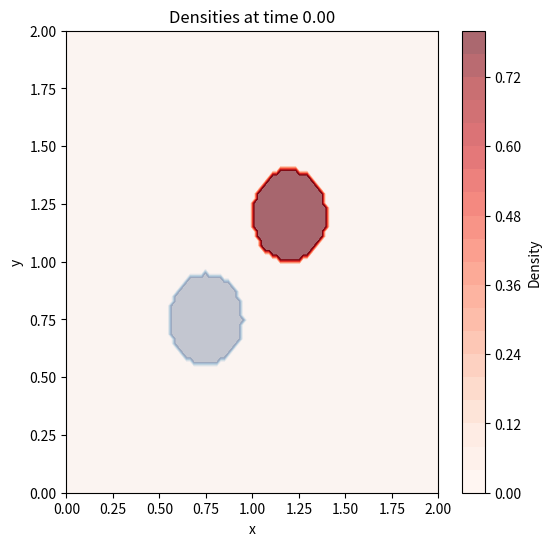
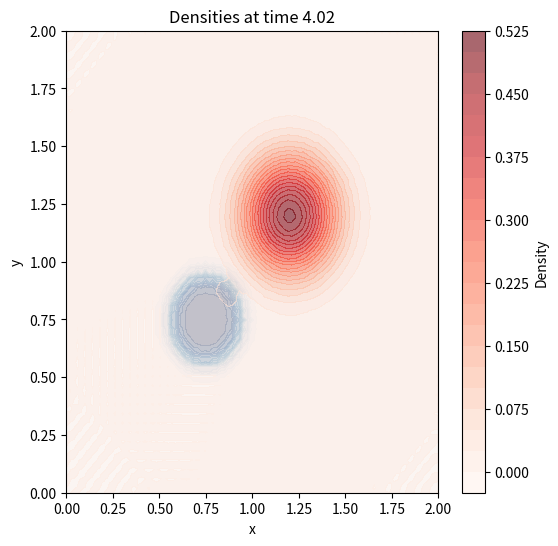
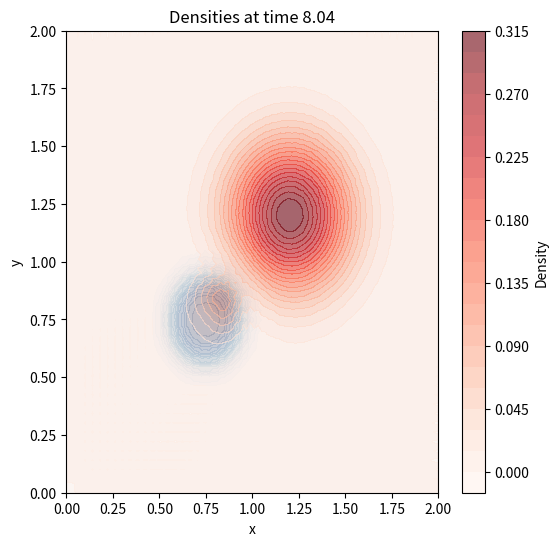
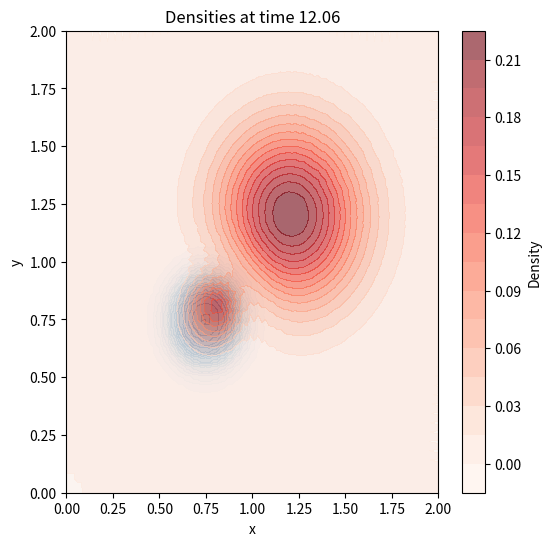
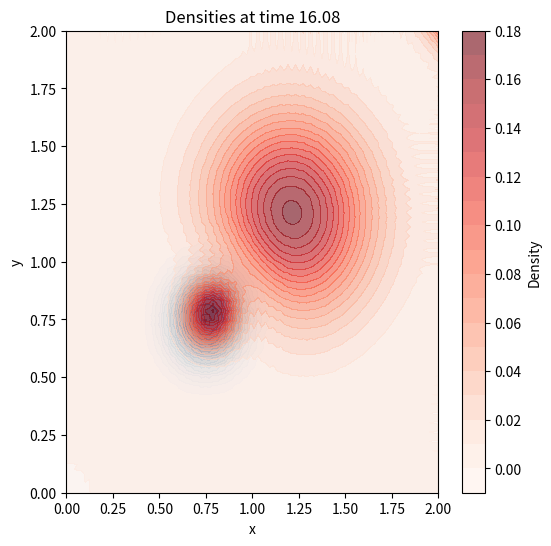
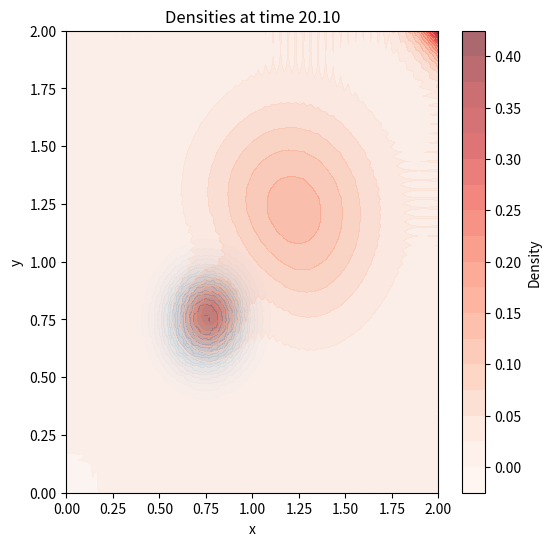
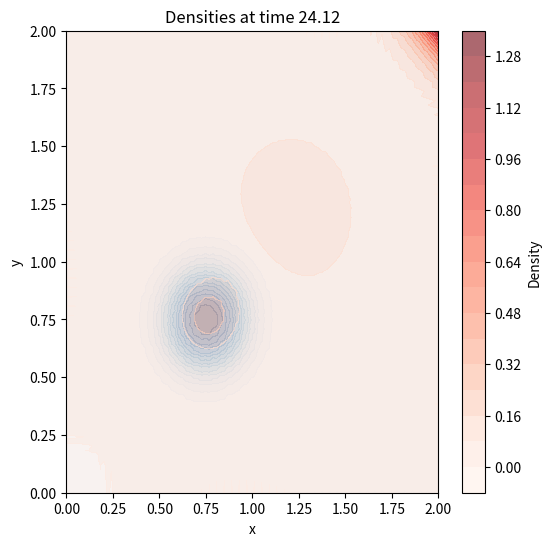
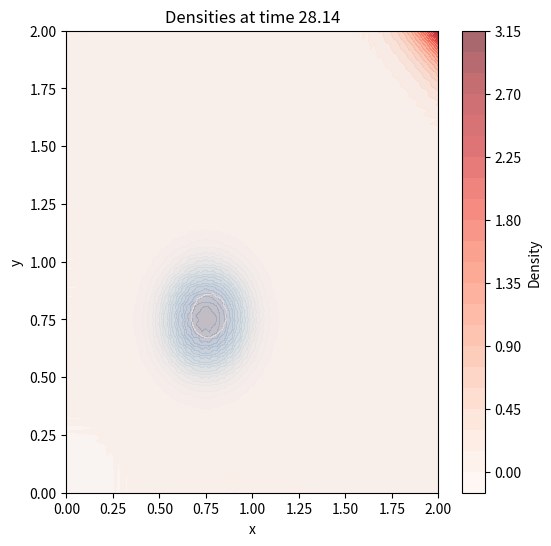
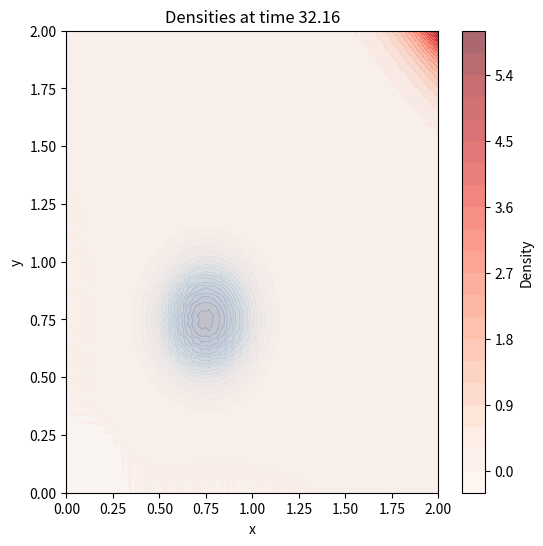
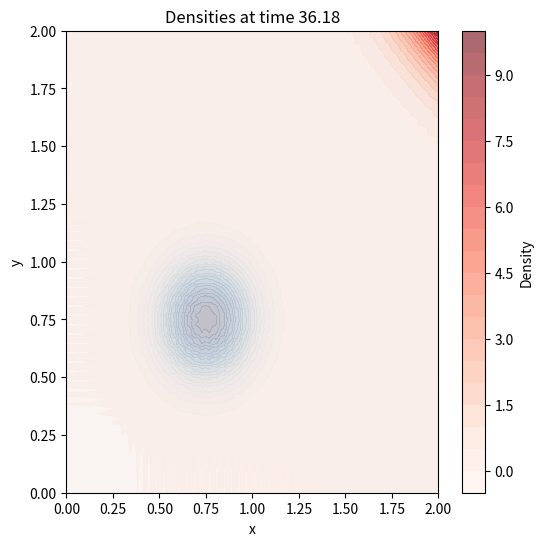
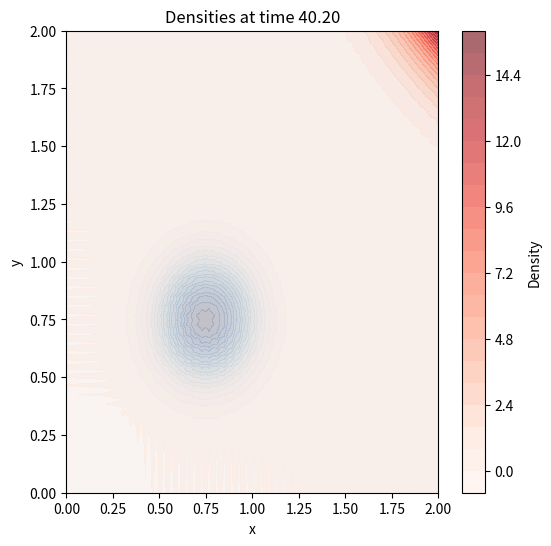
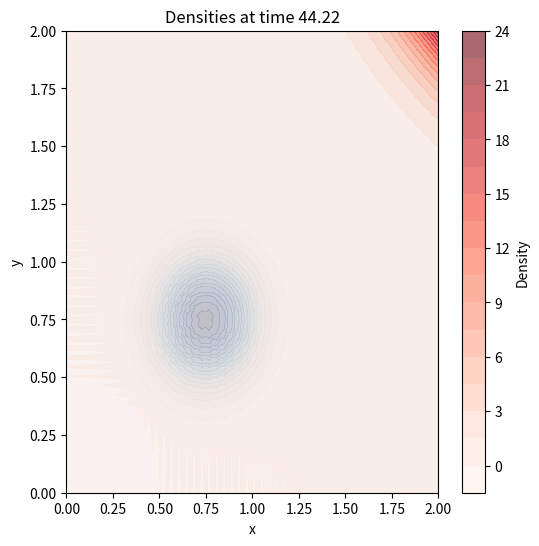
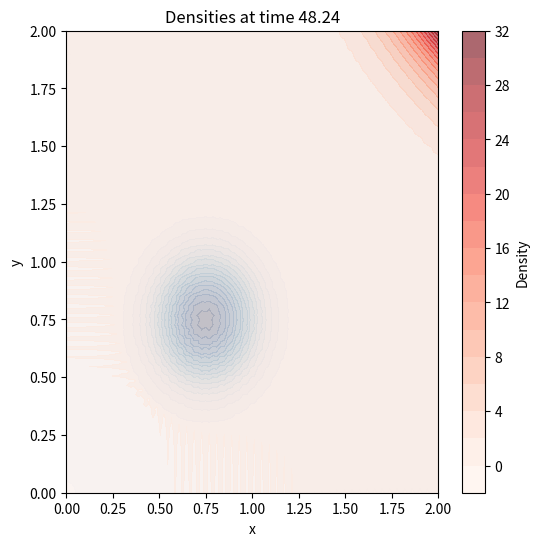
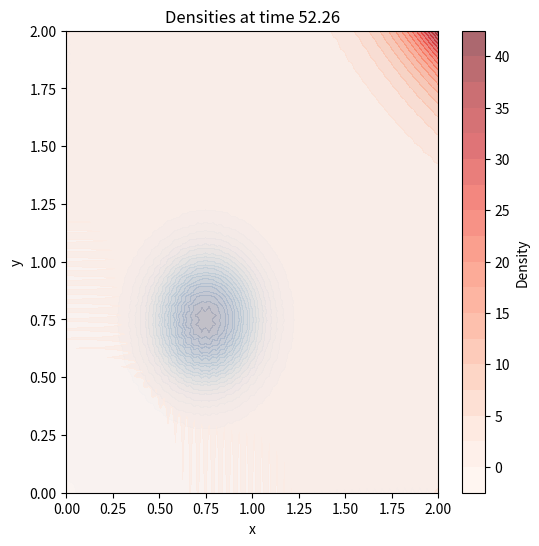
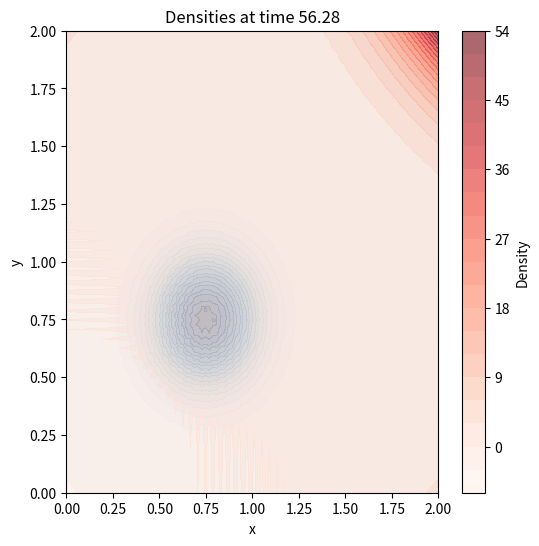
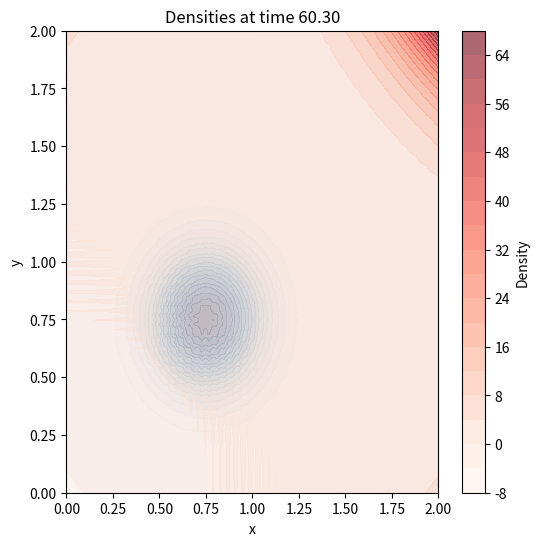

Reproduce these figures in Python, in order. (Note: this script raises an exception after producing the figures.)
# CHemotaxsis for round bead







import numpy as np
import matplotlib.pyplot as plt
from scipy.integrate import solve_ivp

# Parameters
D_u = 0.01  # Diffusion coefficient for prey
D_v = 0.1   # Diffusion coefficient for predator
chi = 0.5   # Chemotactic sensitivity
alpha_uv = 0.2  # Absorption/degradation rate
alpha_vu = 0.2
phi_u = 1
phi_v = 1
Ru = 1
Rv = 1
Suu = 0  # Bacteria is stationary
Svv = 2.5
Suv = 10
Svu = 10

# Define the differential equations
def phagocytosis_model_2d(t, y, D_u, D_v, chi, alpha_uv, alpha_vu, phi_u, phi_v, Ru, Rv, Suu, Svv, Suv, Svu, x_grid):
    Nx, Ny = x_grid.shape
    u = y[:Nx * Ny].reshape((Nx, Ny))
    v = y[Nx * Ny:].reshape((Nx, Ny))
    
    dx = x_grid[0, 1] - x_grid[0, 0]
    
    du_dx2 = np.gradient(np.gradient(u, axis=1), axis=1) / dx**2
    du_dy2 = np.gradient(np.gradient(u, axis=0), axis=0) / dx**2
    dv_dx2 = np.gradient(np.gradient(v, axis=1), axis=1) / dx**2
    dv_dy2 = np.gradient(np.gradient(v, axis=0), axis=0) / dx**2
    
    grad_u_x = np.gradient(u, axis=1) / dx
    grad_u_y = np.gradient(u, axis=0) / dx
    
    Ku = (phi_u / Ru) * (Suu * (u * (1 - u - v)) + Suv * (v * (1 - u - v)))
    Kv = (phi_v / Rv) * (Svv * (v * (1 - u - v)) + Svu * (u * (1 - u - v)))
    
    du_dt = D_u * (du_dx2 + du_dy2) - alpha_uv * u * v
    dv_dt = D_v * (dv_dx2 + dv_dy2) - chi * (np.gradient(v * grad_u_x, axis=1) / dx + np.gradient(v * grad_u_y, axis=0) / dx) + alpha_vu * u * v
    
    return np.concatenate([du_dt.ravel(), dv_dt.ravel()])

# Initial conditions
x = np.linspace(0, 2, 100)
y = np.linspace(0, 2, 100)
x_grid, y_grid = np.meshgrid(x, y)
u0 = np.zeros_like(x_grid)
v0 = np.zeros_like(x_grid)

# Set initial conditions as spherical shapes
u0[(x_grid - 0.75)**2 + (y_grid - 0.75)**2 < 0.2**2] = 0.8
v0[(x_grid - 1.2)**2 + (y_grid - 1.2)**2 < 0.2**2] = 0.8

y0 = np.concatenate([u0.ravel(), v0.ravel()])

# Time points
t_span = (0, 20)
t_eval = np.linspace(0, 20, 200)  # Reduced the number of time points for quicker visualization

# Solve the system of equations
solution = solve_ivp(phagocytosis_model_2d, t_span, y0, args=(D_u, D_v, chi, alpha_uv, alpha_vu, phi_u, phi_v, Ru, Rv, Suu, Svv, Suv, Svu, x_grid), t_eval=t_eval)

# Plotting the results at selected time points
for i in range(0, len(t_eval)):
    u = solution.y[:len(x_grid.ravel()), i].reshape(x_grid.shape)
    v = solution.y[len(x_grid.ravel()):, i].reshape(x_grid.shape)
    
    plt.figure(figsize=(6, 6))
    plt.contourf(x_grid, y_grid, u, levels=20, cmap='Blues', alpha=0.6)
    plt.contourf(x_grid, y_grid, v, levels=20, cmap='Reds', alpha=0.6)
    plt.colorbar(label='Density')
    plt.title(f'Densities at time {t_eval[i]*40:.2f}')
    plt.xlabel('x')
    plt.ylabel('y')
    plt.show()


# CHemotaxsis for rod shaped bead






import numpy as np
import matplotlib.pyplot as plt
from scipy.integrate import solve_ivp

# Parameters
D_u = 0.01  # Diffusion coefficient for prey
D_v = 0.1   # Diffusion coefficient for predator
chi = 0.5   # Chemotactic sensitivity
alpha_uv = 0.2  # Absorption/degradation rate
alpha_vu = 0.2
phi_u = 1
phi_v = 1
Ru = 1
Rv = 1
Suu = 0  # Bacteria is stationary
Svv = 2.5
Suv = 10
Svu = 10

# Define the differential equations
def phagocytosis_model_2d(t, y, D_u, D_v, chi, alpha_uv, alpha_vu, phi_u, phi_v, Ru, Rv, Suu, Svv, Suv, Svu, x_grid):
    Nx, Ny = x_grid.shape
    u = y[:Nx * Ny].reshape((Nx, Ny))
    v = y[Nx * Ny:].reshape((Nx, Ny))
    
    dx = x_grid[0, 1] - x_grid[0, 0]
    
    du_dx2 = np.gradient(np.gradient(u, axis=1), axis=1) / dx**2
    du_dy2 = np.gradient(np.gradient(u, axis=0), axis=0) / dx**2
    dv_dx2 = np.gradient(np.gradient(v, axis=1), axis=1) / dx**2
    dv_dy2 = np.gradient(np.gradient(v, axis=0), axis=0) / dx**2
    
    grad_u_x = np.gradient(u, axis=1) / dx
    grad_u_y = np.gradient(u, axis=0) / dx
    
    Ku = (phi_u / Ru) * (Suu * (u * (1 - u - v)) + Suv * (v * (1 - u - v)))
    Kv = (phi_v / Rv) * (Svv * (v * (1 - u - v)) + Svu * (u * (1 - u - v)))
    
    du_dt = D_u * (du_dx2 + du_dy2) - alpha_uv * u * v
    dv_dt = D_v * (dv_dx2 + dv_dy2) - chi * (np.gradient(v * grad_u_x, axis=1) / dx + np.gradient(v * grad_u_y, axis=0) / dx) + alpha_vu * u * v
    
    return np.concatenate([du_dt.ravel(), dv_dt.ravel()])

# Initial conditions
x = np.linspace(0, 2, 100)
y = np.linspace(0, 2, 100)
x_grid, y_grid = np.meshgrid(x, y)
u0 = np.zeros_like(x_grid)
v0 = np.zeros_like(x_grid)

# Set initial conditions as spherical shapes
u0[((x_grid > 0.65) & (x_grid < 1.05)) & ((y_grid - 0.95)**2 < 0.05**2)] = 0.8

v0[(x_grid - 1.25)**2 + (y_grid - 1.25)**2 < 0.2**2] = 0.8

y0 = np.concatenate([u0.ravel(), v0.ravel()])

# Time points
t_span = (0, 10)
t_eval = np.linspace(0, 10, 200)  # Reduced the number of time points for quicker visualization

# Solve the system of equations
solution = solve_ivp(phagocytosis_model_2d, t_span, y0, args=(D_u, D_v, chi, alpha_uv, alpha_vu, phi_u, phi_v, Ru, Rv, Suu, Svv, Suv, Svu, x_grid), t_eval=t_eval)

# Plotting the results at selected time points
for i in range(0, 10): #len(t_eval)
    u = solution.y[:len(x_grid.ravel()), i].reshape(x_grid.shape)
    v = solution.y[len(x_grid.ravel()):, i].reshape(x_grid.shape)
    
    plt.figure(figsize=(6, 6))
    plt.contourf(x_grid, y_grid, u, levels=20, cmap='Blues', alpha=0.6)
    plt.contourf(x_grid, y_grid, v, levels=20, cmap='Reds', alpha=0.6)
    plt.colorbar(label='Density')
    plt.title(f'Densities at time {t_eval[i]*50:.2f}')
    plt.xlabel('x')
    plt.ylabel('y')
    plt.show()


# CHemotaxsis and Adhesion for rod shaped bead





import numpy as np
import matplotlib.pyplot as plt
from scipy.integrate import solve_ivp

# Parameters
D_u = 0.01  # Diffusion coefficient for prey
D_v = 0.1   # Diffusion coefficient for predator
chi = 0.5   # Chemotactic sensitivity
alpha_uv = 0.2  # Absorption/degradation rate
alpha_vu = 0.2
phi_u = 1
phi_v = 1
Ru = 1
Rv = 1
Suu = 0  # Bacteria is stationary
Svv = 2.5
Suv = 10
Svu = 10

# Define the adhesion functions
def adhesion_Ku(u, v, Suu, Suv, phi_u, Ru):
    return (phi_u / Ru) * (Suu * (u * (1 - u - v)) + Suv * (v * (1 - u - v)))

def adhesion_Kv(u, v, Svv, Svu, phi_v, Rv):
    return (phi_v / Rv) * (Svv * (v * (1 - u - v)) + Svu * (u * (1 - u - v)))

# Define the differential equations
def phagocytosis_model_2d(t, y, D_u, D_v, chi, alpha_uv, alpha_vu, phi_u, phi_v, Ru, Rv, Suu, Svv, Suv, Svu, x_grid):
    Nx, Ny = x_grid.shape
    u = y[:Nx * Ny].reshape((Nx, Ny))
    v = y[Nx * Ny:].reshape((Nx, Ny))
    
    dx = x_grid[0, 1] - x_grid[0, 0]
    
    du_dx2 = np.gradient(np.gradient(u, axis=1), axis=1) / dx**2
    du_dy2 = np.gradient(np.gradient(u, axis=0), axis=0) / dx**2
    dv_dx2 = np.gradient(np.gradient(v, axis=1), axis=1) / dx**2
    dv_dy2 = np.gradient(np.gradient(v, axis=0), axis=0) / dx**2
    
    grad_u_x = np.gradient(u, axis=1) / dx
    grad_u_y = np.gradient(u, axis=0) / dx
    
    # Adhesion terms
    Ku = adhesion_Ku(u, v, Suu, Suv, phi_u, Ru)
    Kv = adhesion_Kv(u, v, Svv, Svu, phi_v, Rv)
    
    # Update equations with adhesion terms
    du_dt = D_u * (du_dx2 + du_dy2) - alpha_uv * u * v + Ku
    dv_dt = D_v * (dv_dx2 + dv_dy2) - chi * (np.gradient(v * grad_u_x, axis=1) / dx + np.gradient(v * grad_u_y, axis=0) / dx) + alpha_vu * u * v + Kv
    
    return np.concatenate([du_dt.ravel(), dv_dt.ravel()])

# Initial conditions
x = np.linspace(0, 2, 100)
y = np.linspace(0, 2, 100)
x_grid, y_grid = np.meshgrid(x, y)
u0 = np.zeros_like(x_grid)
v0 = np.zeros_like(x_grid)

# Set initial conditions as spherical shapes
u0[((x_grid > 0.65) & (x_grid < 1.05)) & ((y_grid - 0.95)**2 < 0.05**2)] = 0.8

v0[(x_grid - 1.25)**2 + (y_grid - 1.25)**2 < 0.2**2] = 0.8

y0 = np.concatenate([u0.ravel(), v0.ravel()])

# Time points
t_span = (0, 10)
t_eval = np.linspace(0, 10, 200)  # Reduced the number of time points for quicker visualization

# Solve the system of equations
solution = solve_ivp(phagocytosis_model_2d, t_span, y0, args=(D_u, D_v, chi, alpha_uv, alpha_vu, phi_u, phi_v, Ru, Rv, Suu, Svv, Suv, Svu, x_grid), t_eval=t_eval)

# Plotting the results at selected time points
for i in range(0, len(t_eval)):
    u = solution.y[:len(x_grid.ravel()), i].reshape(x_grid.shape)
    v = solution.y[len(x_grid.ravel()):, i].reshape(x_grid.shape)
    
    plt.figure(figsize=(6, 6))
    plt.contourf(x_grid, y_grid, u, levels=20, cmap='Blues', alpha=0.6)
    plt.contourf(x_grid, y_grid, v, levels=20, cmap='Reds', alpha=0.6)
    plt.colorbar(label='Density')
    plt.title(f'Densities at time {t_eval[i]*50:.2f}')
    plt.xlabel('x')
    plt.ylabel('y')
    plt.show()
